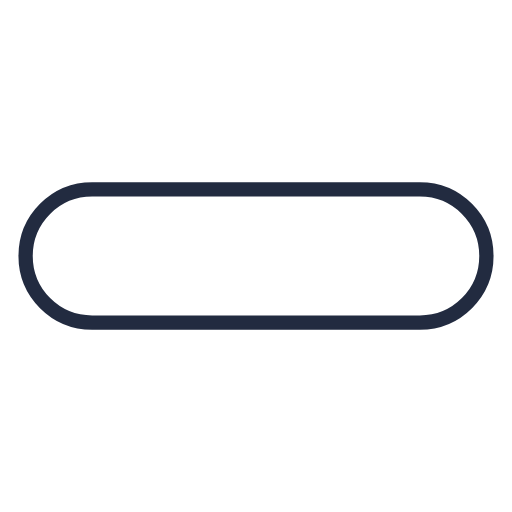
t = 0.00 s
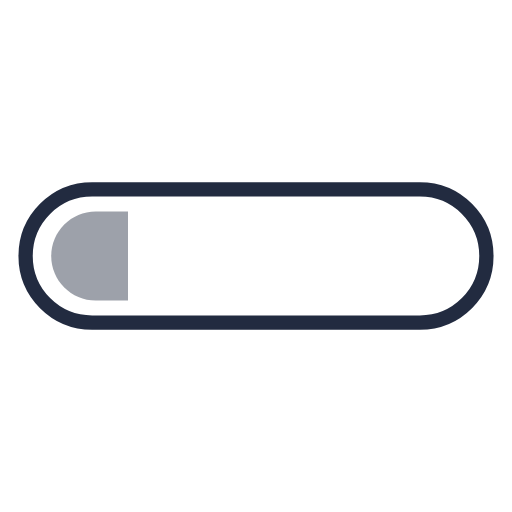
t = 0.25 s
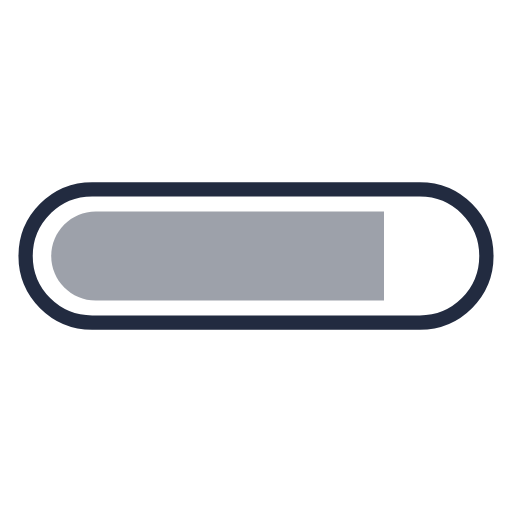
t = 0.75 s
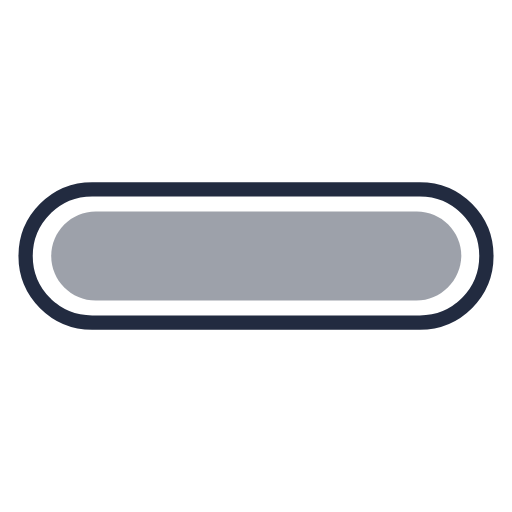
t = 1.00 s
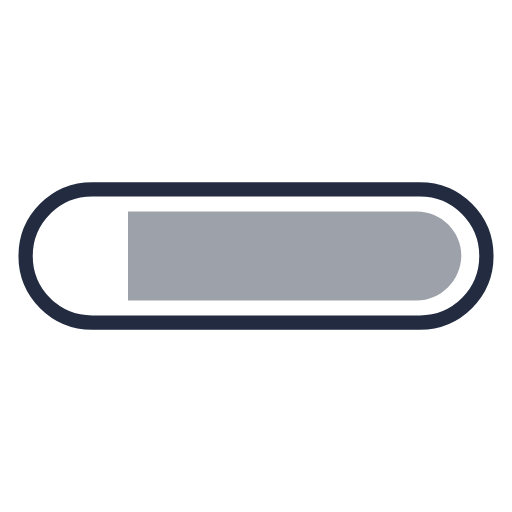
t = 1.25 s
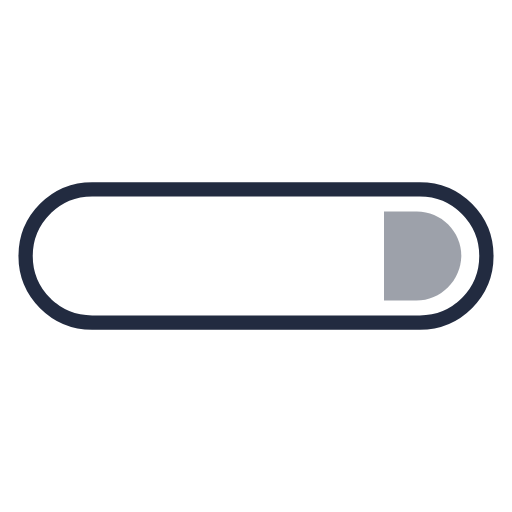
t = 1.75 s

The animated SVG that drew these frames (rendered in a browser with its animation timeline set to each time). Animation: 2 SMIL elements (animate=2); one cycle of 2.00 s, repeats indefinitely.

<svg width="200px"  height="200px"  xmlns="http://www.w3.org/2000/svg" viewBox="0 0 100 100" preserveAspectRatio="xMidYMid" class="lds-progress" style="background-image: none; background-position: initial initial; background-repeat: initial initial;"><defs><clipPath ng-attr-id="{{config.cpid}}" x="0" y="0" width="100" height="100" id="lds-progress-cpid-73599e482d692"><rect x="0" y="0" width="0" height="100"><animate attributeName="width" calcMode="linear" values="0;100;100" keyTimes="0;0.5;1" dur="2" begin="0s" repeatCount="indefinite"></animate><animate attributeName="x" calcMode="linear" values="0;0;100" keyTimes="0;0.5;1" dur="2" begin="0s" repeatCount="indefinite"></animate></rect></clipPath></defs><path fill="none" ng-attr-stroke="{{config.c1}}" stroke-width="2.7928" d="M82,63H18c-7.2,0-13-5.8-13-13v0c0-7.2,5.8-13,13-13h64c7.2,0,13,5.8,13,13v0C95,57.2,89.2,63,82,63z" stroke="#222b40"></path><path ng-attr-fill="{{config.c2}}" ng-attr-clip-path="url(#{{config.cpid}})" d="M81.3,58.7H18.7c-4.8,0-8.7-3.9-8.7-8.7v0c0-4.8,3.9-8.7,8.7-8.7h62.7c4.8,0,8.7,3.9,8.7,8.7v0C90,54.8,86.1,58.7,81.3,58.7z" fill="#9da1aa" clip-path="url(#lds-progress-cpid-73599e482d692)"></path></svg>